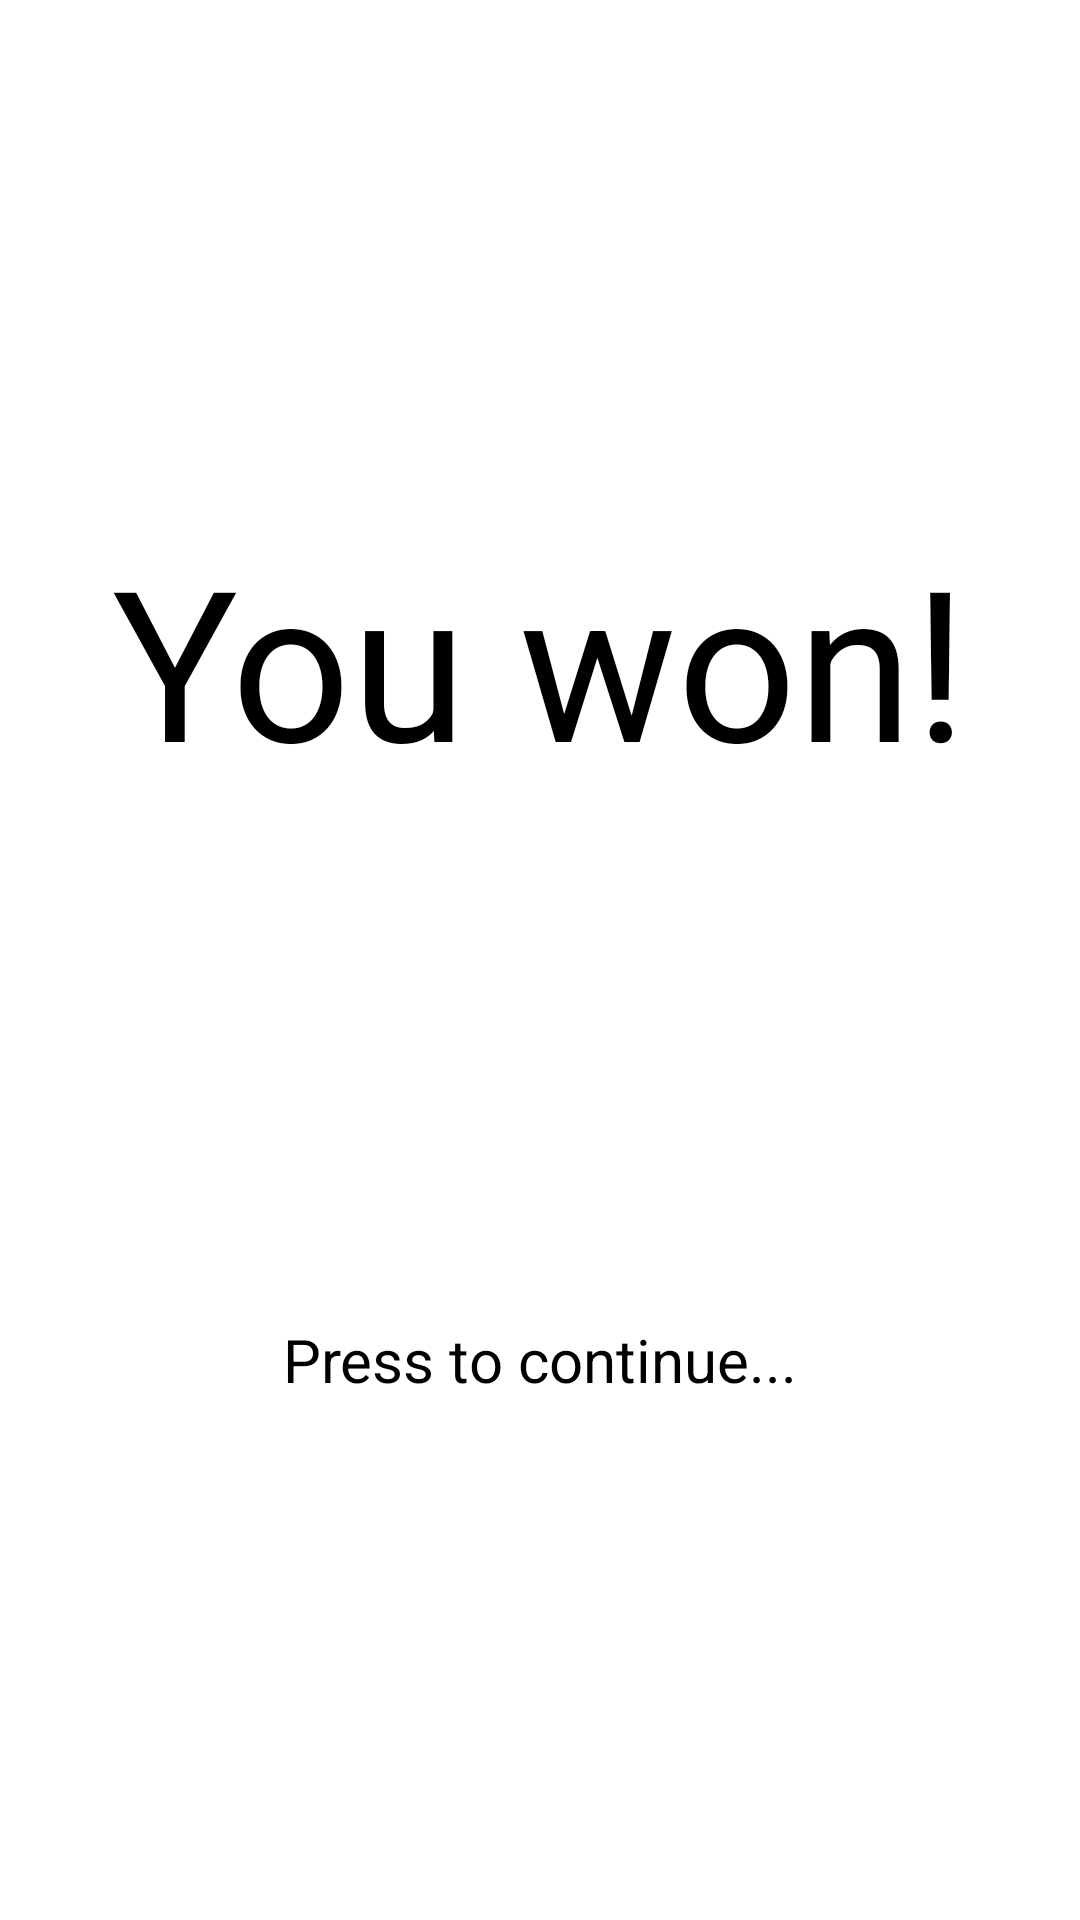

Write the Android layout XML for this screen, with the resource values it uses.
<!-- AndroidManifest.xml: application theme Theme.DotSlicer -->
<!-- res/layout/victory.xml -->
<?xml version="1.0" encoding="utf-8"?>
<androidx.constraintlayout.widget.ConstraintLayout xmlns:android="http://schemas.android.com/apk/res/android"
    xmlns:app="http://schemas.android.com/apk/res-auto"
    xmlns:tools="http://schemas.android.com/tools"
    android:layout_width="match_parent"
    android:layout_height="match_parent">

    <TextView
        android:id="@+id/victory_text"
        android:layout_width="wrap_content"
        android:layout_height="wrap_content"
        android:text="@string/victory"
        android:textSize="70sp"
        android:textColor="#000000"
        app:layout_constraintBottom_toTopOf="@+id/continue_text"
        app:layout_constraintEnd_toEndOf="parent"
        app:layout_constraintStart_toStartOf="parent"
        app:layout_constraintTop_toTopOf="parent" />

    <TextView
        android:id="@+id/continue_text"
        android:layout_width="wrap_content"
        android:layout_height="wrap_content"
        android:text="@string/press_to_continue"
        android:textSize="20sp"
        android:textColor="#000000"
        app:layout_constraintBottom_toBottomOf="parent"
        app:layout_constraintEnd_toEndOf="parent"
        app:layout_constraintStart_toStartOf="parent"
        app:layout_constraintTop_toBottomOf="@+id/victory_text" />

</androidx.constraintlayout.widget.ConstraintLayout>
<!-- resources referenced by this layout -->
<resources>
  <string name="press_to_continue">Press to continue...</string>
  <string name="victory">You won!</string>
  <style name="Theme.DotSlicer" parent="Theme.MaterialComponents.DayNight.NoActionBar">
          
          <item name="colorPrimary">@color/purple_500</item>
          <item name="colorPrimaryVariant">@color/purple_700</item>
          <item name="colorOnPrimary">@color/white</item>
          
      </style>
  <!-- not gathered from this repository: default colours our renderer supplied (Android Studio template values) -->
  <color name="purple_500">#FF6200EE</color>
  <color name="purple_700">#FF3700B3</color>
  <color name="white">#FFFFFFFF</color>
</resources>
